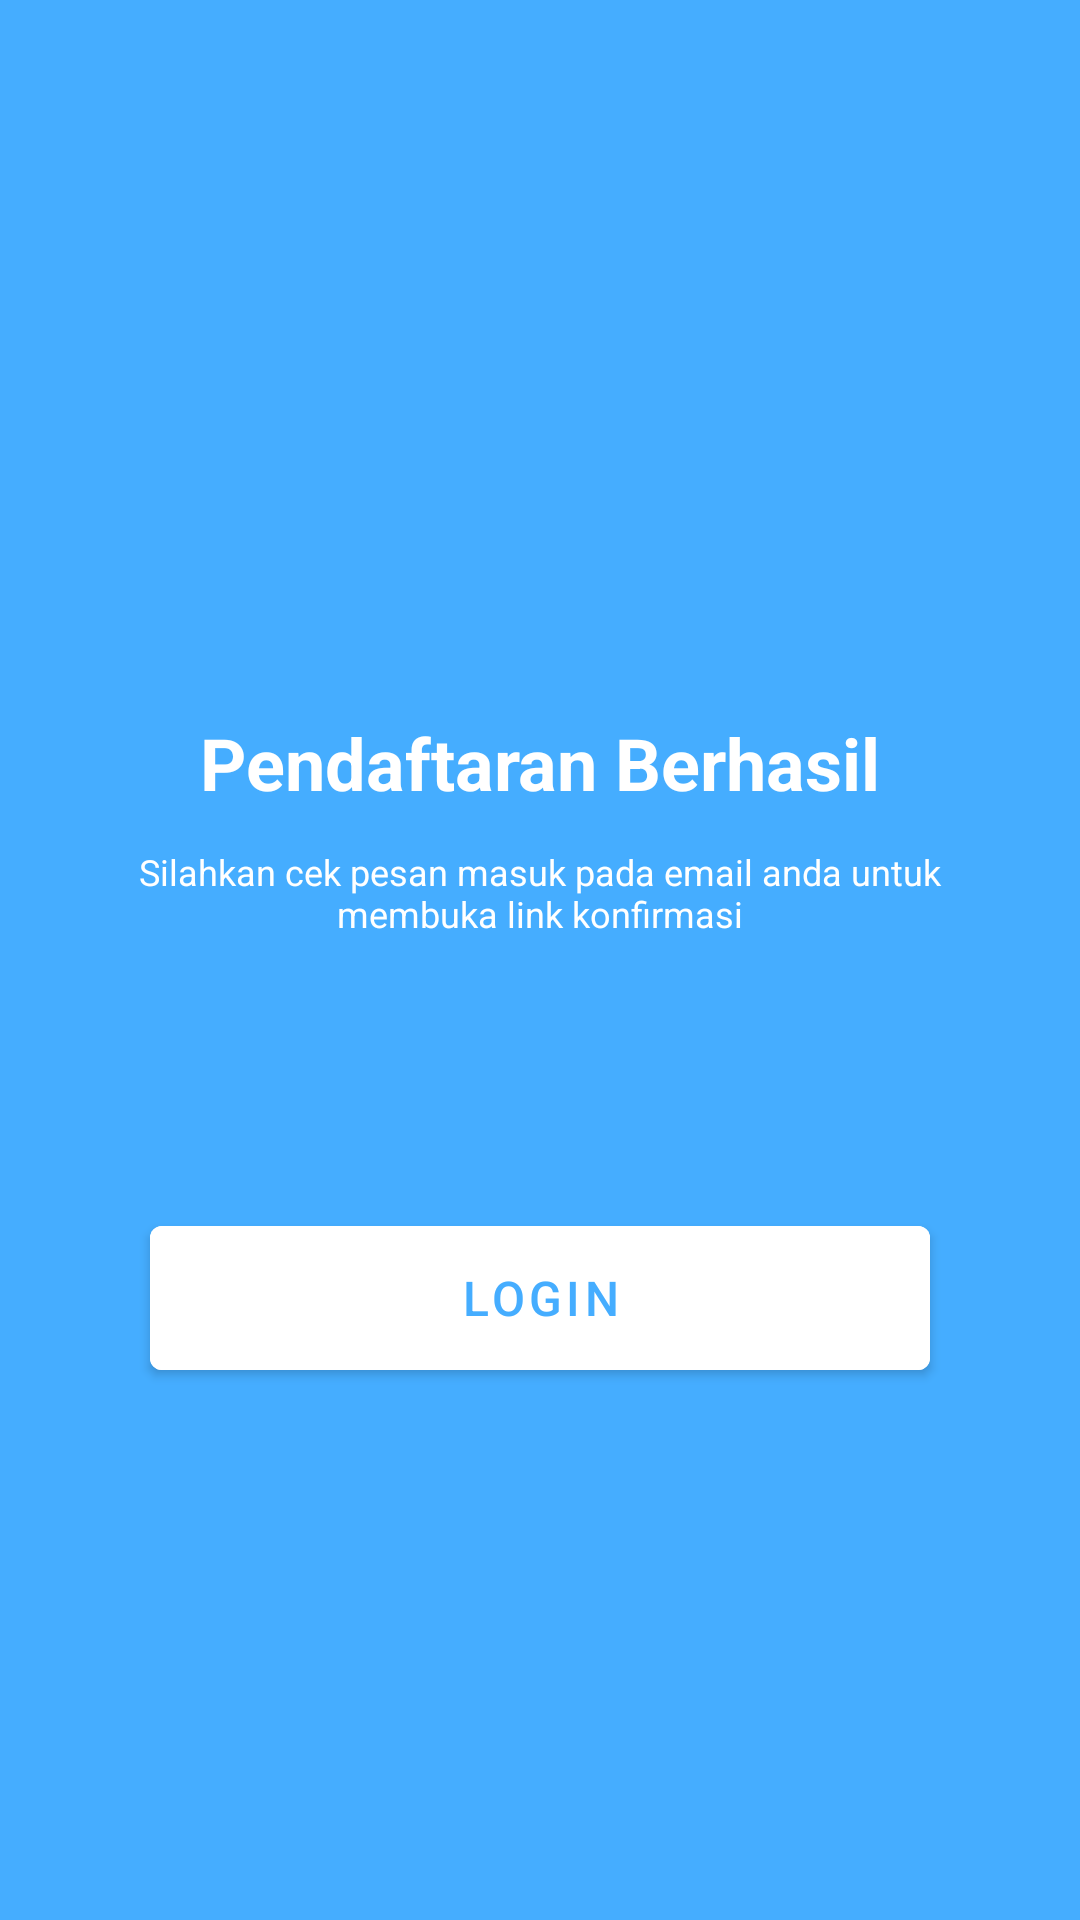

Android layout source for this screen:
<!-- AndroidManifest.xml: application theme AppTheme -->
<!-- res/layout/activity_reg_success.xml -->
<?xml version="1.0" encoding="utf-8"?>
<androidx.constraintlayout.widget.ConstraintLayout xmlns:android="http://schemas.android.com/apk/res/android"
    xmlns:app="http://schemas.android.com/apk/res-auto"
    xmlns:tools="http://schemas.android.com/tools"
    android:layout_width="match_parent"
    android:layout_height="match_parent"
    android:background="@color/colorPrimary"
    tools:context=".RegSuccessActivity">

    <ImageView
        android:id="@+id/imageView"
        android:layout_width="80dp"
        android:layout_height="80dp"
        android:layout_marginTop="150dp"
        android:src="@drawable/ic_baseline_check_circle"
        app:layout_constraintEnd_toEndOf="parent"
        app:layout_constraintStart_toStartOf="parent"
        app:layout_constraintTop_toTopOf="parent" />

    <TextView
        android:id="@+id/textView2"
        android:layout_width="wrap_content"
        android:layout_height="wrap_content"
        android:layout_marginTop="8dp"
        android:text="Pendaftaran Berhasil"
        android:textColor="@color/white"
        android:textSize="24sp"
        android:textStyle="bold"
        app:layout_constraintEnd_toEndOf="parent"
        app:layout_constraintStart_toStartOf="parent"
        app:layout_constraintTop_toBottomOf="@+id/imageView" />

    <TextView
        android:id="@+id/textView3"
        android:layout_width="match_parent"
        android:layout_height="wrap_content"
        android:layout_marginStart="30dp"
        android:layout_marginTop="12dp"
        android:layout_marginEnd="30dp"
        android:gravity="center_horizontal"
        android:text="Silahkan cek pesan masuk pada email anda untuk membuka link konfirmasi"
        android:textColor="@color/white"
        android:textSize="12sp"
        android:textStyle="normal"
        app:layout_constraintEnd_toEndOf="parent"
        app:layout_constraintStart_toStartOf="parent"
        app:layout_constraintTop_toBottomOf="@+id/textView2" />

    <com.google.android.material.button.MaterialButton
        android:id="@+id/button_login"
        android:layout_width="match_parent"
        android:layout_height="60dp"
        android:backgroundTint="@color/white"
        android:text="login"
        android:layout_marginTop="90dp"
        android:layout_marginStart="50dp"
        android:layout_marginEnd="50dp"
        android:textColor="@color/colorPrimary"
        android:textSize="16sp"
        app:layout_constraintEnd_toEndOf="parent"
        app:layout_constraintStart_toStartOf="parent"
        app:layout_constraintTop_toBottomOf="@+id/textView3" />
</androidx.constraintlayout.widget.ConstraintLayout>
<!-- resources referenced by this layout -->
<resources>
  <color name="colorPrimary">#45ADFF</color>
  <color name="white">#FFFFFF</color>
  <style name="AppTheme" parent="Theme.MaterialComponents.Light.NoActionBar">
          
          <item name="colorPrimary">@color/white</item>
          <item name="colorPrimaryDark">@color/white</item>
          <item name="colorAccent">@color/colorAccent</item>
  
          <item name="colorControlNormal">#c5c5c5</item>
          <item name="colorControlActivated">@color/white</item>
          <item name="colorControlHighlight">@color/white</item>
      </style>
  <color name="colorAccent">#03DAC5</color>
</resources>
